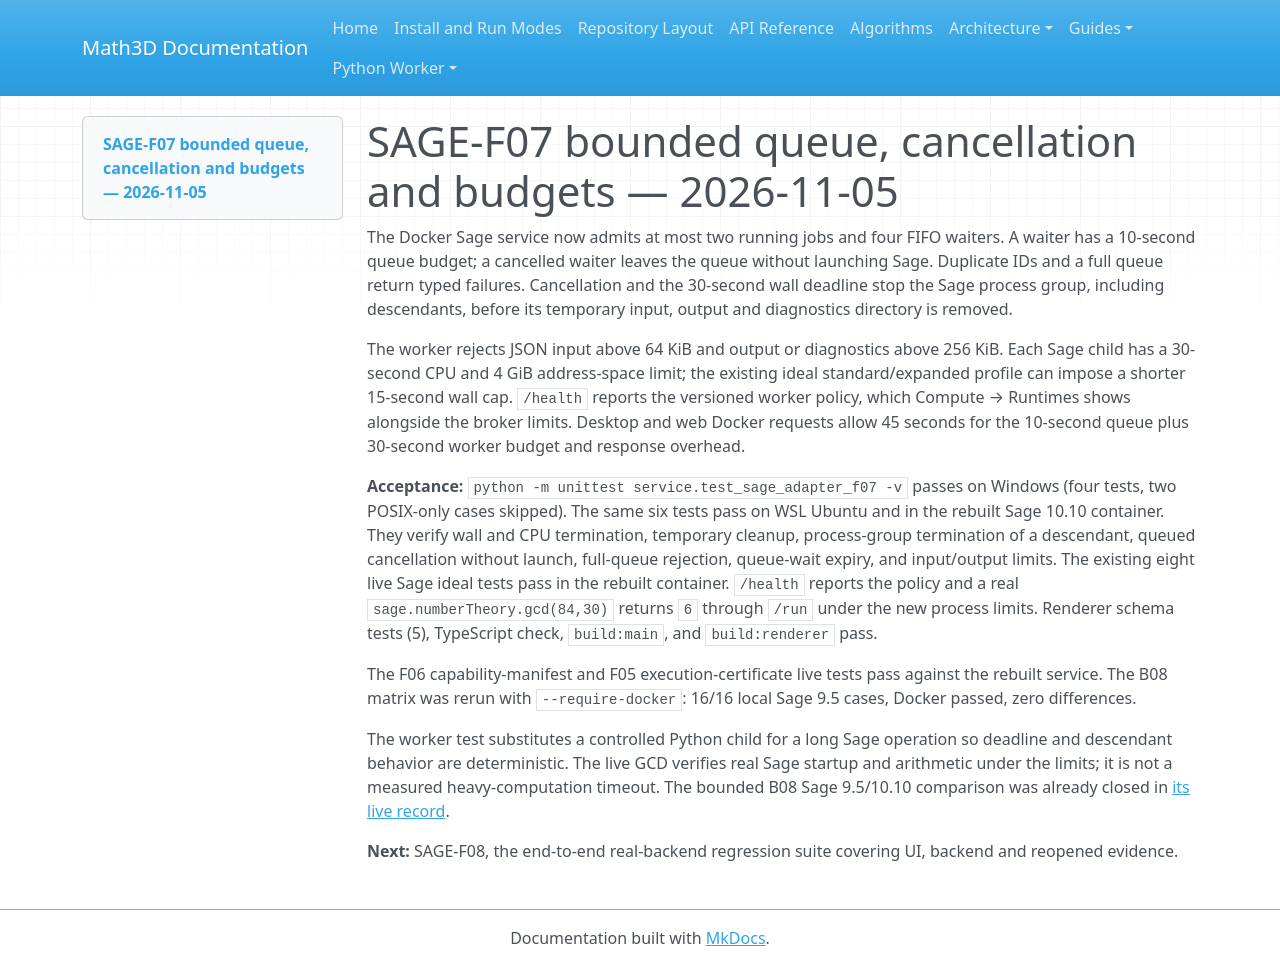

repository: expert10000/Math3D · page: evidence/sage-f07-bounded-worker-2026-11-05/index.html · generator: mkdocs

# SAGE-F07 bounded queue, cancellation and budgets — 2026-11-05

The Docker Sage service now admits at most two running jobs and four FIFO waiters. A waiter has a 10-second queue budget; a cancelled waiter leaves the queue without launching Sage. Duplicate IDs and a full queue return typed failures. Cancellation and the 30-second wall deadline stop the Sage process group, including descendants, before its temporary input, output and diagnostics directory is removed.

The worker rejects JSON input above 64 KiB and output or diagnostics above 256 KiB. Each Sage child has a 30-second CPU and 4 GiB address-space limit; the existing ideal standard/expanded profile can impose a shorter 15-second wall cap. `/health` reports the versioned worker policy, which Compute → Runtimes shows alongside the broker limits. Desktop and web Docker requests allow 45 seconds for the 10-second queue plus 30-second worker budget and response overhead.

**Acceptance:** `python -m unittest service.test_sage_adapter_f07 -v` passes on Windows (four tests, two POSIX-only cases skipped). The same six tests pass on WSL Ubuntu and in the rebuilt Sage 10.10 container. They verify wall and CPU termination, temporary cleanup, process-group termination of a descendant, queued cancellation without launch, full-queue rejection, queue-wait expiry, and input/output limits. The existing eight live Sage ideal tests pass in the rebuilt container. `/health` reports the policy and a real `sage.numberTheory.gcd(84,30)` returns `6` through `/run` under the new process limits. Renderer schema tests (5), TypeScript check, `build:main`, and `build:renderer` pass.

The F06 capability-manifest and F05 execution-certificate live tests pass against the rebuilt service. The B08 matrix was rerun with `--require-docker`: 16/16 local Sage 9.5 cases, Docker passed, zero differences.

The worker test substitutes a controlled Python child for a long Sage operation so deadline and descendant behavior are deterministic. The live GCD verifies real Sage startup and arithmetic under the limits; it is not a measured heavy-computation timeout. The bounded B08 Sage 9.5/10.10 comparison was already closed in [its live record](sage-b08-live-2026-11-05.md).

**Next:** SAGE-F08, the end-to-end real-backend regression suite covering UI, backend and reopened evidence.
